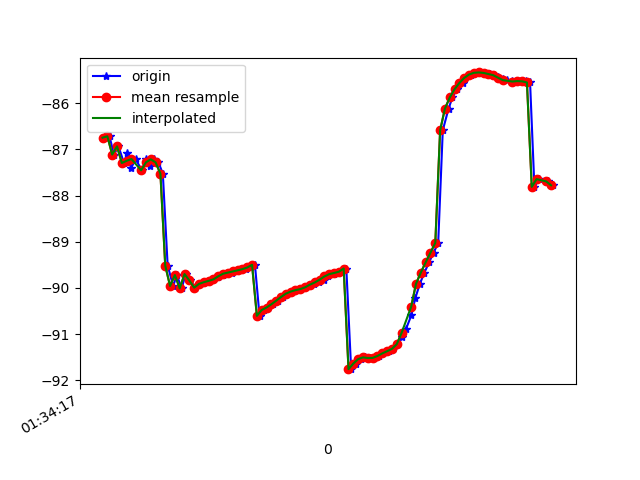

Data behind this chart, as committed beside it:
1618191257277, 886920214050276, -86.74504, 19.721647, 87.8916
1618191257289, 886920233281046, -86.71, 19.79, 87.21
1618191257307, 886920252511816, -87.11, 19.89, 88.19
1618191257326, 886920271742586, -86.93, 19.89, 87.42
1618191257349, 886920290973356, -87.29, 19.96, 88.27
1618191257362, 886920310204126, -87.08, 19.97, 87.49
1618191257378, 886920329434896, -87.41, 20.04, 88.23
1618191257397, 886920348665666, -87.21, 20.11, 87.48
1618191257423, 886920367896436, -87.45, 20.16, 88.08
1618191257441, 886920387127206, -87.2, 20.24, 87.26
1618191257457, 886920406357976, -87.36, 20.3, 87.71
1618191257472, 886920425588746, -87.21, 20.52, 87.06
1618191257492, 886920444819516, -87.28, 20.55, 87.26
1618191257510, 886920464050286, -87.52, 20.9, 87.59
1618191257530, 886920483281056, -89.52, 20.41, 87.99
1618191257553, 886920502511826, -89.96, 21, 88.18
1618191257568, 886920521742596, -89.72, 21, 87.47
1618191257588, 886920540973366, -90.01, 21.09, 88.28
1618191257605, 886920560204136, -89.7, 21.1, 87.58
1618191257624, 886920579434906, -89.84, 21.09, 88.17
1618191257645, 886920598665676, -89.99, 21.15, 88.86
1618191257664, 886920617896446, -89.91, 21.14, 88.87
1618191257682, 886920637127216, -89.88, 21.15, 88.82
1618191257701, 886920656357986, -89.85, 21.15, 88.82
1618191257720, 886920675588756, -89.81, 21.15, 88.82
1618191257740, 886920694819526, -89.77, 21.14, 88.83
1618191257758, 886920714050296, -89.73, 21.15, 88.81
1618191257776, 886920733281066, -89.69, 21.16, 88.81
1618191257796, 886920752511836, -89.67, 21.17, 88.8
1618191257817, 886920771742606, -89.64, 21.17, 88.8
1618191257833, 886920790973376, -89.62, 21.18, 88.81
1618191257853, 886920810204146, -89.59, 21.18, 88.8
1618191257874, 886920829434916, -89.56, 21.17, 88.81
1618191257892, 886920848665686, -89.5, 21.13, 88.8
1618191257911, 886920867896456, -90.61, 21.33, 88.32
1618191257929, 886920887127226, -90.48, 21.03, 88.79
1618191257948, 886920906357996, -90.43, 20.94, 88.79
1618191257967, 886920925588766, -90.36, 20.83, 88.78
1618191257987, 886920944819536, -90.28, 20.7, 88.76
1618191258007, 886920964050306, -90.2, 20.56, 88.74
1618191258024, 886920983281076, -90.13, 20.41, 88.71
1618191258043, 886921002511846, -90.08, 20.28, 88.68
1618191258061, 886921021742616, -90.05, 20.16, 88.66
1618191258082, 886921040973386, -90.03, 20.05, 88.64
1618191258100, 886921060204156, -89.99, 19.95, 88.62
1618191258120, 886921079434926, -89.94, 19.88, 88.59
1618191258138, 886921098665696, -89.92, 19.84, 88.55
1618191258158, 886921117896466, -89.88, 19.81, 88.53
1618191258177, 886921137127236, -89.82, 19.81, 88.51
1618191258195, 886921156358006, -89.75, 19.81, 88.48
1618191258219, 886921175588776, -89.7, 19.8, 88.43
1618191258235, 886921194819546, -89.68, 19.77, 88.38
1618191258252, 886921214050316, -89.65, 19.77, 88.33
1618191258271, 886921233281086, -89.58, 19.8, 88.28
1618191258291, 886921252511856, -91.76, 19.78, 88.47
1618191258311, 886921271742626, -91.64, 19.94, 88.24
1618191258332, 886921290973396, -91.54, 20.04, 88.26
1618191258349, 886921310204166, -91.51, 20.13, 88.3
1618191258368, 886921329434936, -91.52, 20.22, 88.38
1618191258385, 886921348665706, -91.52, 20.29, 88.47
1618191258405, 886921367896476, -91.48, 20.35, 88.57
... 37 more rows
